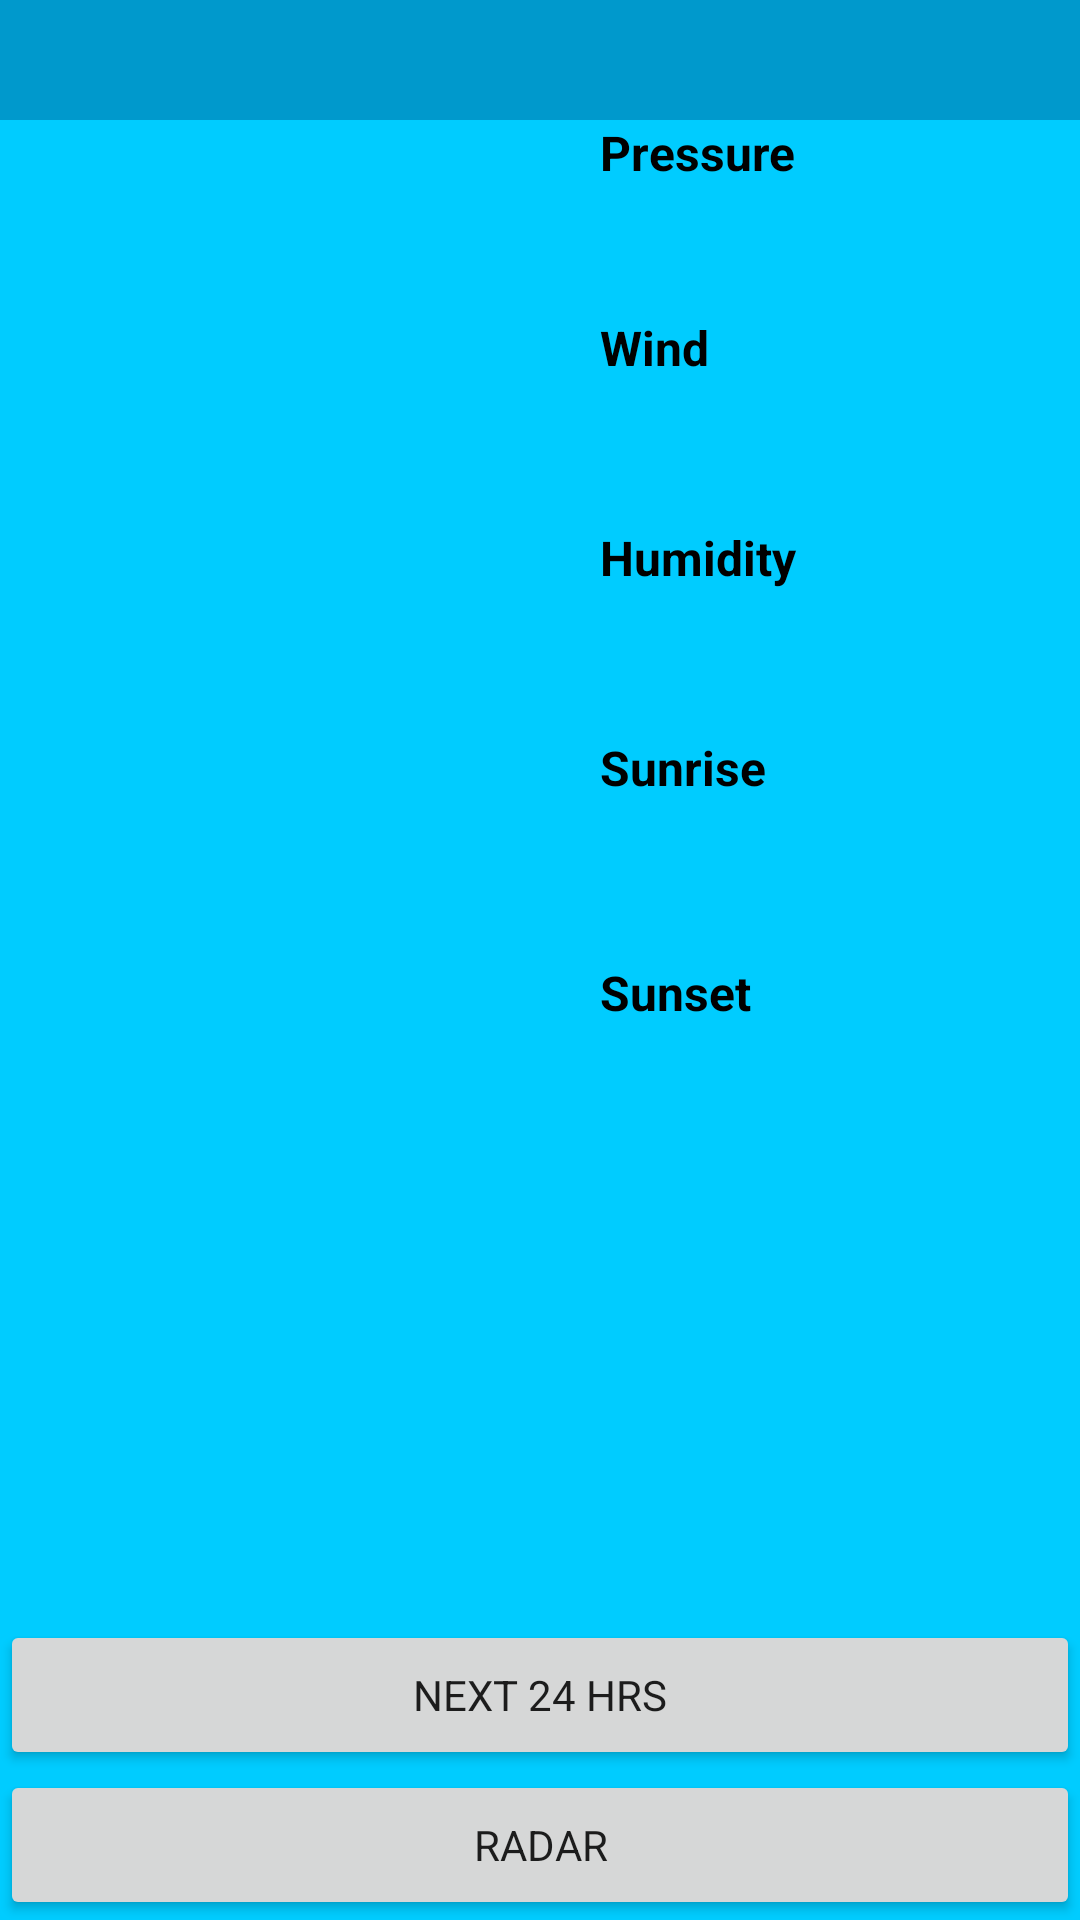

Produce the Android XML layout that renders to this screen, including the resource entries it uses.
<!-- AndroidManifest.xml: application theme LocalWeatherTheme -->
<!-- res/layout/current_weather_result.xml -->
<?xml version="1.0" encoding="utf-8"?>
<RelativeLayout xmlns:android="http://schemas.android.com/apk/res/android"
    android:layout_width="match_parent"
    android:layout_height="match_parent"
    android:background="#00CCFF">
    <TextView
        android:layout_width="wrap_content"
        android:layout_height="40dp"
        android:text=""
        android:textSize="20sp"
        android:paddingStart="5dp"
        android:gravity="start|center"
        android:id="@+id/city_label"
        android:layout_toStartOf="@+id/current_weather"
        android:layout_alignParentStart="true"
        android:layout_alignParentRight="true"
        android:layout_alignParentEnd="true"
        android:background="@android:color/holo_blue_dark" />

    <RelativeLayout
        android:layout_width="200dp"
        android:layout_height="wrap_content"
        android:id="@+id/mini_weather"

        android:layout_alignParentLeft="true"
        android:layout_alignParentStart="true"
        android:layout_toStartOf="@+id/wind_label"
        android:layout_below="@+id/city_label"
        android:layout_above="@+id/hour_button">

        <TextView
            android:layout_width="match_parent"
            android:layout_height="25dp"
            android:text=""
            android:id="@+id/weather_description"
            android:width="100dp"
            android:layout_alignParentTop="true"
            android:layout_alignParentLeft="true"
            android:layout_alignParentStart="true"
            android:gravity="start"
            android:paddingStart="5dp"
            android:textStyle="bold"
            android:textSize="20sp"
            android:layout_centerHorizontal="true" />
        <TextView
            android:layout_width="match_parent"
            android:layout_height="125dp"
            android:text=""
            android:id="@+id/weather_icon"
            android:width="100dp"
            android:textSize="72sp"
            android:layout_below="@+id/weather_description"
            android:layout_alignParentLeft="false"
            android:layout_alignParentStart="true"
            android:layout_centerInParent="true"
            android:gravity="center" />

        <TextView
            android:id="@+id/current_weather"
            android:layout_width="200dp"
            android:layout_height="125dp"
            android:paddingLeft="5dp"
            android:paddingRight="5dp"
            android:gravity="center"
            android:textColor="#ffffffff"
            android:textSize="56sp"
            android:layout_below="@+id/weather_icon"
            android:layout_alignParentLeft="true"
            android:layout_alignParentStart="true" />


    </RelativeLayout>


    <RelativeLayout
        android:id="@+id/other_weather"
        android:layout_width="wrap_content"
        android:layout_height="wrap_content"
        android:layout_alignParentRight="true"
        android:layout_alignParentEnd="true"
        android:layout_toEndOf="@+id/mini_weather"
        android:layout_alignTop="@+id/mini_weather">

        <TextView

            android:id="@+id/humidity_label"
            android:text="@string/humidity_label"
            android:layout_width="100dp"
            android:layout_height="30dp"
            android:textColor="#000000"
            android:textStyle="bold"
            android:textSize="16sp"
            android:layout_below="@+id/wind_value"
            android:layout_alignParentLeft="true"
            android:layout_alignParentStart="true" />

        <TextView
            android:text=""
            android:layout_width="100dp"
            android:layout_height="30dp"
            android:id="@+id/humidity_value"
            android:textColor="#000000"
            android:layout_toEndOf="@id/humidity_label"
            android:layout_below="@+id/humidity_label"
            android:layout_alignParentLeft="true"
            android:layout_alignParentStart="true"
            android:layout_marginTop="5dp"
            android:layout_marginBottom="5dp" />

        <TextView

            android:id="@+id/pressure_label"
            android:text="@string/pressure_label"
            android:layout_width="100dp"
            android:layout_height="30dp"
            android:textColor="#000000"
            android:layout_alignParentTop="true"
            android:layout_alignParentLeft="true"
            android:layout_alignParentStart="true"
            android:textStyle="bold"
            android:textSize="16sp" />

        <TextView
            android:text=""
            android:layout_width="100dp"
            android:layout_height="30dp"
            android:id="@+id/pressure_value"
            android:textColor="#000000"
            android:layout_toEndOf="@id/pressure_label"
            android:layout_below="@+id/pressure_label"
            android:layout_alignParentLeft="true"
            android:layout_alignParentStart="false"
            android:layout_marginBottom="5dp" />
        <TextView
            android:layout_width="100dp"
            android:layout_height="30dp"
            android:text="@string/wind_label"
            android:id="@+id/wind_label"
            android:textColor="#000000"
            android:textStyle="bold"
            android:textSize="16sp"
            android:layout_below="@+id/pressure_value"
            android:layout_alignParentLeft="true"
            android:layout_alignParentStart="true" />

        <TextView
            android:text=""
            android:id="@+id/wind_value"
            android:layout_width="100dp"
            android:layout_height="30dp"
            android:textColor="#000000"
            android:layout_below="@+id/wind_label"
            android:layout_alignParentLeft="true"
            android:layout_alignParentStart="true"
            android:layout_marginTop="5dp"
            android:layout_alignParentRight="false"
            android:layout_alignParentEnd="true"
            android:layout_marginBottom="5dp" />


        <TextView
            android:text="@string/sunrise_label"
            android:id="@+id/sunrise_label"
            android:layout_width="100dp"
            android:layout_height="30dp"
            android:textColor="#000000"
            android:textSize="16sp"
            android:textStyle="bold"
            android:layout_below="@+id/humidity_value"
            android:layout_alignParentLeft="true"
            android:layout_alignParentStart="true" />

        <TextView
            android:text=""
            android:id="@+id/sunrise_value"
            android:layout_width="100dp"
            android:layout_height="30dp"
            android:textColor="#000000"
            android:layout_below="@+id/sunrise_label"
            android:layout_alignParentLeft="true"
            android:layout_alignParentStart="true"
            android:layout_marginTop="5dp"
            android:layout_alignParentRight="false"
            android:layout_alignParentEnd="true"
            android:layout_marginBottom="5dp" />

        <TextView
            android:text="@string/sunset_label"
            android:id="@+id/sunset_label"
            android:layout_width="100dp"
            android:layout_height="30dp"
            android:textSize="16sp"
            android:textColor="#000000"
            android:layout_below="@+id/sunrise_value"
            android:layout_alignParentLeft="true"
            android:layout_alignParentStart="true"
            android:layout_marginTop="5dp"
            android:layout_alignParentRight="false"
            android:layout_alignParentEnd="true"
            android:layout_marginBottom="5dp"
            android:textStyle="bold" />

        <TextView
            android:text=""
            android:id="@+id/sunset_value"
            android:layout_width="100dp"
            android:layout_height="30dp"
            android:textColor="#000000"
            android:layout_below="@+id/sunset_label"
            android:layout_alignParentLeft="true"
            android:layout_alignParentStart="true"
            android:layout_marginTop="5dp"
            android:layout_alignParentRight="false"
            android:layout_alignParentEnd="true"
            android:layout_marginBottom="5dp" />

    </RelativeLayout>

    <Button
        android:layout_width="match_parent"
        android:layout_height="50dp"
        android:text="@string/hour_button"
        android:id="@+id/hour_button"
        android:layout_above="@+id/map_button"
        android:layout_alignParentLeft="true"
        android:layout_alignParentStart="true" />

    <Button
        android:layout_width="match_parent"
        android:layout_height="50dp"
        android:text="@string/map_button"
        android:id="@+id/map_button"
        android:layout_alignParentBottom="true" />


</RelativeLayout>
<!-- resources referenced by this layout -->
<resources>
  <string name="hour_button">NEXT 24 HRS</string>
  <string name="humidity_label">Humidity</string>
  <string name="map_button">RADAR</string>
  <string name="pressure_label">Pressure</string>
  <string name="sunrise_label">Sunrise</string>
  <string name="sunset_label">Sunset</string>
  <string name="wind_label">Wind</string>
  <style name="LocalWeatherTheme" parent="Theme.AppCompat.Light.NoActionBar">
          <item name="android:typeface">sans</item>
          <item name="android:actionOverflowButtonStyle">@style/MyOverflowButtonStyle</item>
          
          
          
  
      </style>
  <style name="MyOverflowButtonStyle" parent="Widget.AppCompat.ActionButton.Overflow">
          <item name="android:tint">#fff</item>
      </style>
</resources>
